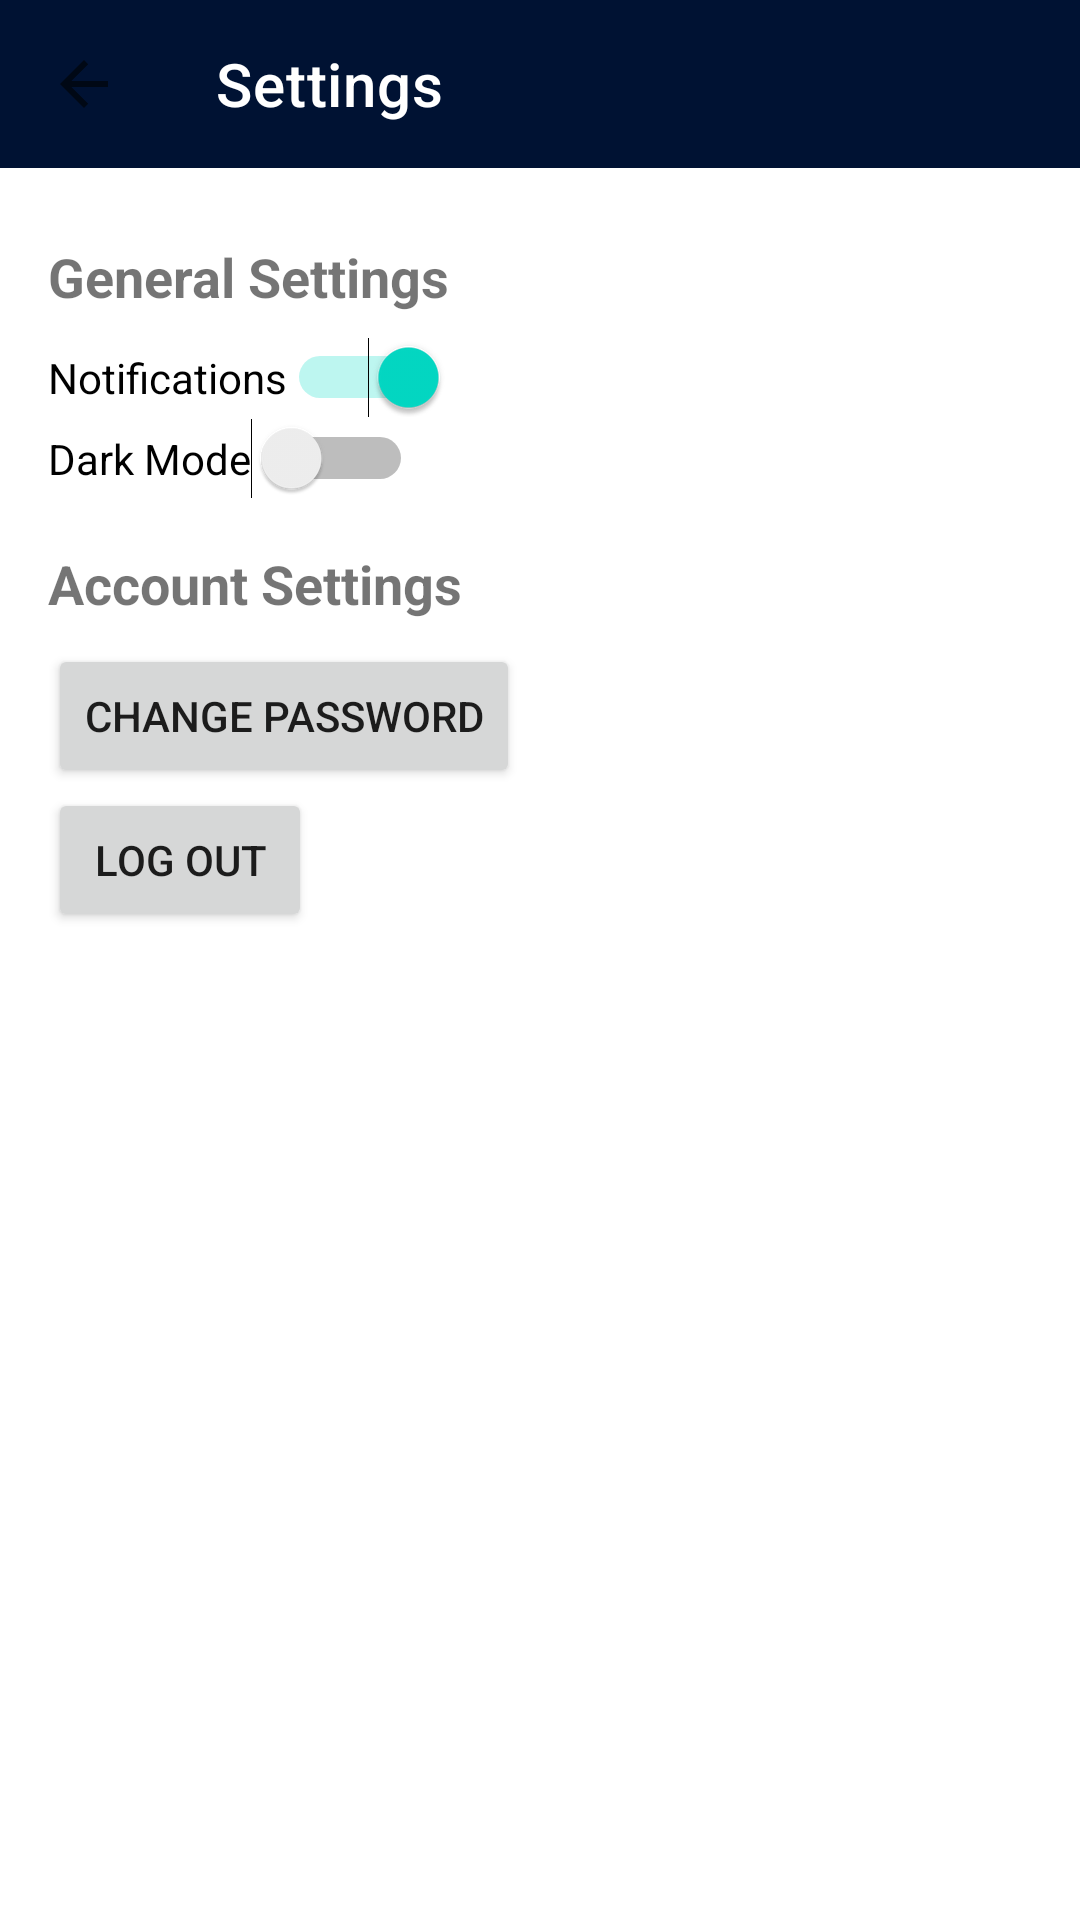

Reconstruct the res/layout file that produces this screen, plus the resources it refers to.
<!-- AndroidManifest.xml: application theme Theme.Conference_Management -->
<!-- res/layout/activity_settings.xml -->
<?xml version="1.0" encoding="utf-8"?>
<androidx.constraintlayout.widget.ConstraintLayout
    xmlns:android="http://schemas.android.com/apk/res/android"
    xmlns:app="http://schemas.android.com/apk/res-auto"
    xmlns:tools="http://schemas.android.com/tools"
    android:layout_width="match_parent"
    android:layout_height="match_parent"
    tools:context=".Settings">

    
    <androidx.appcompat.widget.Toolbar
        android:id="@+id/toolbar"
        android:layout_width="match_parent"
        android:layout_height="?attr/actionBarSize"
        android:background="?attr/colorPrimary"
        app:title="Settings"
        app:titleTextColor="@android:color/white"
        app:navigationIcon="?android:attr/homeAsUpIndicator"
        app:layout_constraintTop_toTopOf="parent"
        app:layout_constraintStart_toStartOf="parent"
        app:layout_constraintEnd_toEndOf="parent" />

    
    <ScrollView
        android:layout_width="0dp"
        android:layout_height="0dp"
        app:layout_constraintTop_toBottomOf="@+id/toolbar"
        app:layout_constraintBottom_toBottomOf="parent"
        app:layout_constraintStart_toStartOf="parent"
        app:layout_constraintEnd_toEndOf="parent">

        <LinearLayout
            android:layout_width="match_parent"
            android:layout_height="wrap_content"
            android:orientation="vertical"
            android:padding="16dp">

            
            <TextView
                android:layout_width="match_parent"
                android:layout_height="wrap_content"
                android:text="General Settings"
                android:textSize="18sp"
                android:textStyle="bold"
                android:layout_marginTop="8dp"
                android:layout_marginBottom="8dp" />

            <Switch
                android:id="@+id/switchNotification"
                android:layout_width="wrap_content"
                android:layout_height="wrap_content"
                android:text="Notifications"
                android:checked="true" />

            <Switch
                android:id="@+id/switchDarkMode"
                android:layout_width="wrap_content"
                android:layout_height="wrap_content"
                android:text="Dark Mode"
                android:checked="false" />

            
            <TextView
                android:layout_width="match_parent"
                android:layout_height="wrap_content"
                android:text="Account Settings"
                android:textSize="18sp"
                android:textStyle="bold"
                android:layout_marginTop="16dp"
                android:layout_marginBottom="8dp" />

            <Button
                android:id="@+id/buttonChangePassword"
                android:layout_width="wrap_content"
                android:layout_height="wrap_content"
                android:text="Change Password" />

            <Button
                android:id="@+id/buttonLogout"
                android:layout_width="wrap_content"
                android:layout_height="wrap_content"
                android:text="Log Out" />
        </LinearLayout>
    </ScrollView>

</androidx.constraintlayout.widget.ConstraintLayout>
<!-- resources referenced by this layout -->
<resources>
  <style name="Theme.Conference_Management" parent="Theme.MaterialComponents.DayNight.NoActionBar">
          
          <item name="colorPrimary">#001233</item>
          <item name="colorPrimaryVariant">@color/purple_700</item>
          <item name="colorOnPrimary">@color/white</item>
          
          <item name="colorSecondary">@color/teal_200</item>
          <item name="colorSecondaryVariant">@color/teal_700</item>
          <item name="colorOnSecondary">@color/black</item>
          
          <item name="android:statusBarColor">?attr/colorPrimaryVariant</item>
          
      </style>
  <color name="purple_700">#FF3700B3</color>
  <color name="white">#FFFFFFFF</color>
  <color name="teal_200">#FF03DAC5</color>
  <color name="teal_700">#FF018786</color>
  <color name="black">#FF000000</color>
</resources>
